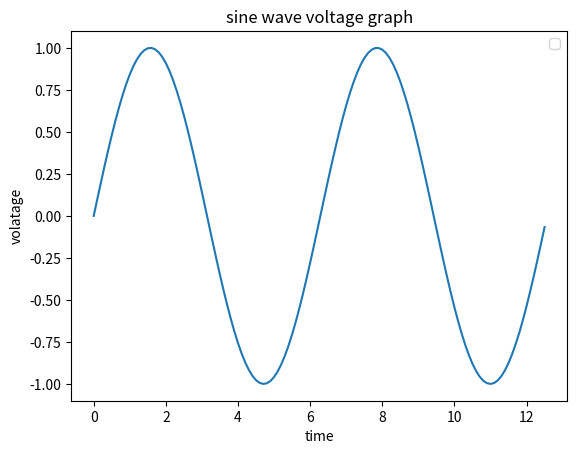

Generate this figure with matplotlib:
import matplotlib.pyplot as plt
import numpy as np
#print(matplotlib.__version__)
#%matplotlib inline
x = np.arange(0, 4*np.pi, 0.1)
y = np.sin(x)

plt.xlabel("time")
plt.ylabel("volatage")
plt.title("sine wave voltage graph")
plt.legend(['Data 1'])
plt.plot(x,y)
plt.savefig('sine_wave.png', dpi=350, bbox_inches='tight')
plt.show()

